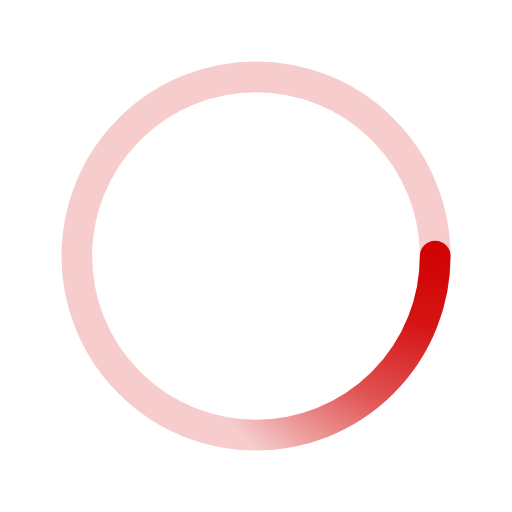
t = 0.00 s
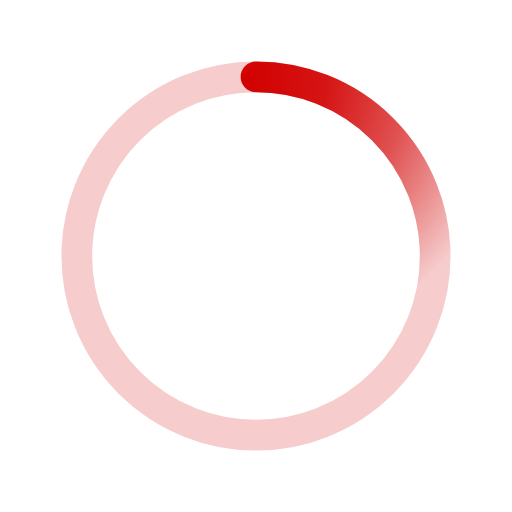
t = 0.50 s
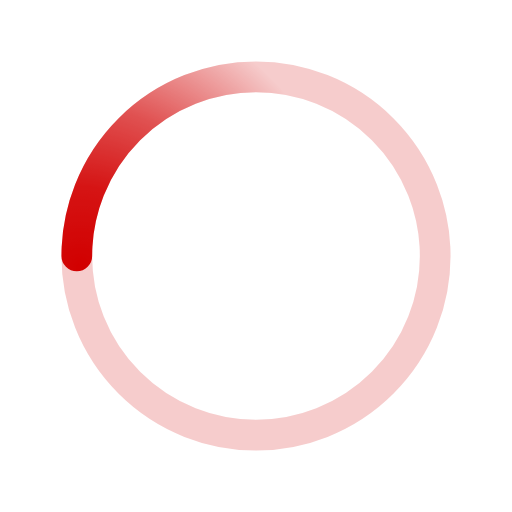
t = 1.00 s
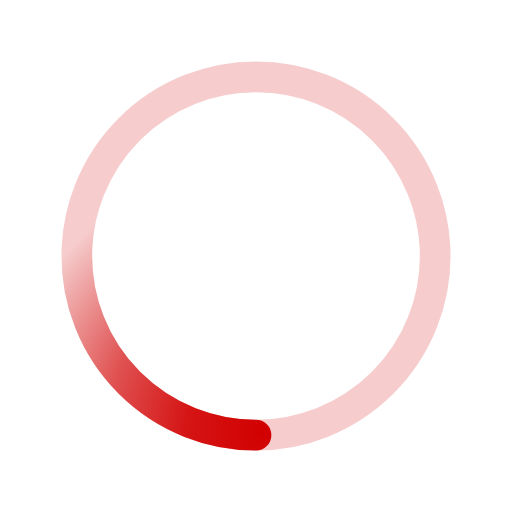
t = 1.50 s

The animated SVG that drew these frames (rendered in a browser with its animation timeline set to each time). Animation: 1 SMIL element (animateTransform=1); one cycle of 2.00 s, repeats indefinitely.

﻿<svg xmlns='http://www.w3.org/2000/svg' viewBox='0 0 200 200'><radialGradient id='a12' cx='.66' fx='.66' cy='.3125' fy='.3125' gradientTransform='scale(1.5)'><stop offset='0' stop-color='#D20000'></stop><stop offset='.3' stop-color='#D20000' stop-opacity='.9'></stop><stop offset='.6' stop-color='#D20000' stop-opacity='.6'></stop><stop offset='.8' stop-color='#D20000' stop-opacity='.3'></stop><stop offset='1' stop-color='#D20000' stop-opacity='0'></stop></radialGradient><circle transform-origin='center' fill='none' stroke='url(#a12)' stroke-width='12' stroke-linecap='round' stroke-dasharray='200 1000' stroke-dashoffset='0' cx='100' cy='100' r='70'><animateTransform type='rotate' attributeName='transform' calcMode='spline' dur='2' values='360;0' keyTimes='0;1' keySplines='0 0 1 1' repeatCount='indefinite'></animateTransform></circle><circle transform-origin='center' fill='none' opacity='.2' stroke='#D20000' stroke-width='12' stroke-linecap='round' cx='100' cy='100' r='70'></circle></svg>